pico-8 play session: mixed d-pad (fixed 12-tick cycle)

[t = 1 s] mixed d-pad (1.2s cycle ×~1): → ← ↑ ↓ + 🅾/❎ taps, ~1s
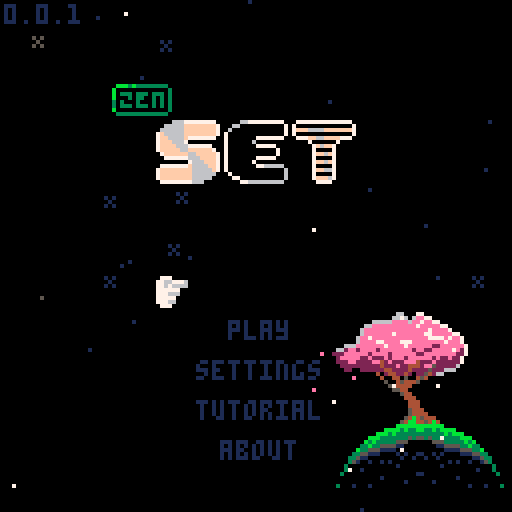
[t = 2 s] mixed d-pad (1.2s cycle ×~1): → ← ↑ ↓ + 🅾/❎ taps, ~2s
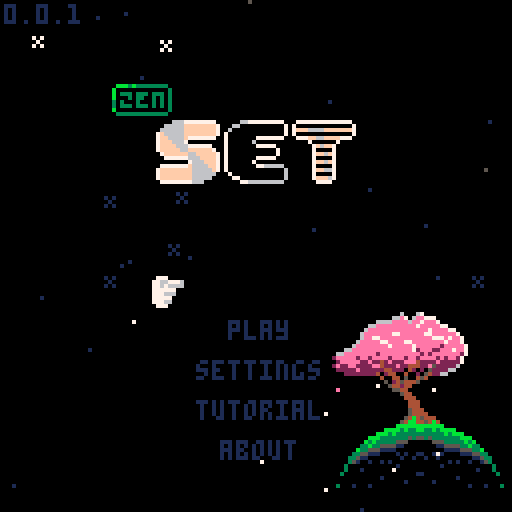
[t = 4 s] mixed d-pad (1.2s cycle ×~3): → ← ↑ ↓ + 🅾/❎ taps, ~4s
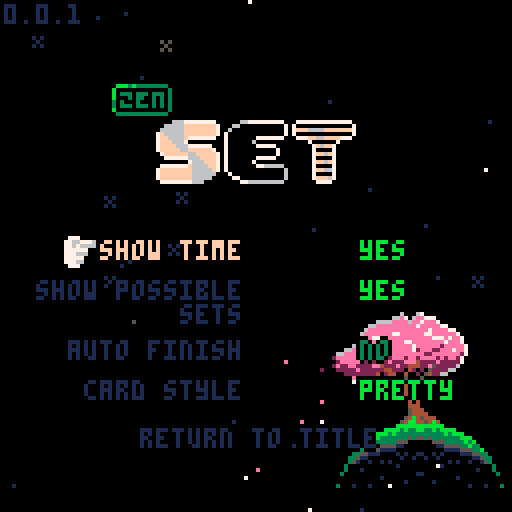
[t = 6 s] mixed d-pad (1.2s cycle ×~5): → ← ↑ ↓ + 🅾/❎ taps, ~6s
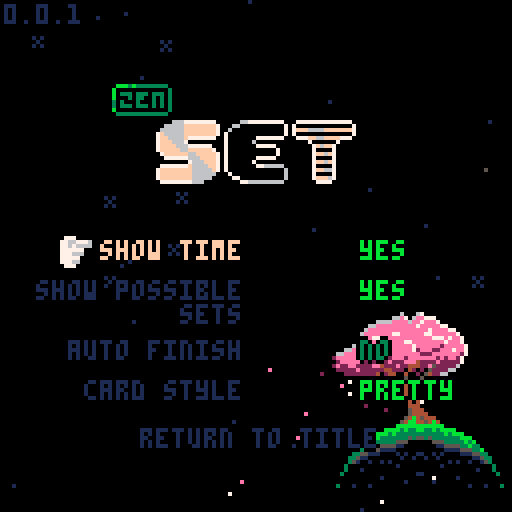
[t = 8 s] mixed d-pad (1.2s cycle ×~6): → ← ↑ ↓ + 🅾/❎ taps, ~8s
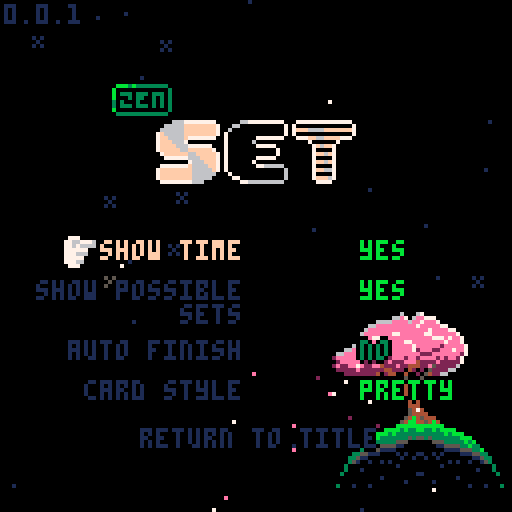

pico-8 cartridge
version 42
__lua__
-- set
ver="0.0.1"

-- constants
card_w=29
card_h=17
card_f_tm=15

str_t_min=30
str_t_max=100
str_t_shn=20

c_pal_idx=1
c_pals={
	{8,11,13,2,3,5},
	{8,9,10},
	{1,5,6}
}

mode="title"

-- settings
s_idx=nil
s_time=true
s_posb=true
s_aest=true
s_afin=false

logo_t=0
uits,uitf=0,0
mx,my,lmx,lmy=-1,-1,-1,-1
is_m=false

tit_idx=0
tit_tm=-10
g_idx=0

effs={}
leafs={}
stars={}


function _init()
	printh("===== start set =====")
	poke(0x5f2d,1)
	
	mx,my=stat(32),stat(33)
	lmx,lmy=mx,my
	
	init_stars()
end

function _draw()
	cls()
	
	draw_bk()

	if logo_t<90 then
		draw_logo()
		return
	end
	
	if mode=="title" then
		draw_title()
	elseif mode=="game" then
		draw_game()
		draw_effs()
	elseif mode=="tutorial" then
		draw_tut()
	elseif mode=="about" then
		draw_about()
	end
	
	if(is_m)draw_mouse()
end

function _update()
	uits=(uits+0.1)%30
	uitf=(uitf+0.2)%30
	
	update_bk()
	
	if logo_t<90 then
		logo_t+=1
		if btnp(❎) then
			if logo_t<30 then
				logo_t=30
			elseif logo_t<75 then
				logo_t=75
			end
		end
		return
	end
	
	mx,my=stat(32),stat(33)
	if lmx!=mx or lmy!=my then
		is_m=true
	elseif btn()>0 then
		is_m=false
		uitr()
	end
	lmx,lmy=mx,my
	
	if s_idx!=nil then
		update_settings()
	elseif mode=="title" then
		update_title()
	elseif mode=="game" then
		update_game()
		update_effs()
	elseif mode=="tutorial" then
		update_tut()
	elseif mode=="about" then
		update_ab()
	end
end

function draw_logo()
	//line(64,0,64,127,1)
	if logo_t>15 and logo_t<75 then
		spr(120,32,60,8,1)
	end
	
	//sspr(
	//	64,56,
	//	mid(0,logo_t-30,64),8,
	//	32,60)
end

function draw_mouse()
	spr(3,mx,my)
end

function draw_title()
	print(ver,1,1,1)
	//line(64,0,64,127,1)
	//line(54,0,54,127,1)
	//line(74,0,74,127,1)
	spr(64+max(flr(tit_tm),0)*2,
		28,21,
		2,1)
	//spr(90,40,40,6,2)
	for i=0,2 do
		spr(
			84+i*2,
			40+i*16+(i-1)*1,
			30,
			2,2)
	end
	
	if s_idx!=nil then
		draw_settings()
	else
		t2(
			"play",
			57,80,
			tit_idx==0 and 15 or 1,0)
		t2(
			"settings",
			49,90,
			tit_idx==1 and 15 or 1,0)
		t2(
			"tutorial",
			49,100,
			tit_idx==2 and 15 or 1,0)
		t2(
			"about",
			55,110,
			tit_idx==3 and 15 or 1,0)
		if not is_m then
			//ospr(
			//	1,
			//	38+uits%2,
			//79+tit_idx*10)
			dhand(
				1,
				38+uits%2,
				79+tit_idx*10
			)
		end
	end
end

function update_title()	
	tut_idx=0
	
	if tit_tm<7 then
		tit_tm+=0.4
	else
		tit_tm=rand(30,90)*-1
	end
	
	if btnp(⬇️) then
		tit_idx=min(tit_idx+1,3)
	elseif btnp(⬆️) then
		tit_idx=max(tit_idx-1,0)
	end
	
	-- mouse hover
	if is_m then
		tit_idx=-1
		if pt_m(57,80,16,5)then
			tit_idx=0
		elseif pt_m(49,90,32,5)then
			tit_idx=1
		elseif pt_m(49,100,32,5)then
			tit_idx=2
		elseif pt_m(55,110,19,5)then
			tit_idx=3
		end
	end
	
	if click() then
		if(tit_idx==0)init_game()
		if(tit_idx==1)s_idx=1
		if(tit_idx==2)mode="tutorial"
		if(tit_idx==3)mode="about"
	end
end

function draw_settings()
	if mode=="game" then
		t2(
			"go back",
			51,30,
			s_idx==-2 and 15 or 1,0)

		t2(
			"get hint",
			49,40,
			s_idx==-1 and 15 or 1,0)
		
		if not p_over then
			t2(
				"end game",
				49,50,
				s_idx==0 and 15 or 1,0)
		end
	end
		
	t2(
		"show time",
		25,60,
		s_idx==1 and 15 or 1,0)
	t2(
		s_time and "yes" or "no",
		90,60, 
		s_time and 11 or 3,0)
		
	t2(
		"show possible\n         sets",
		9,70,
		s_idx==2 and 15 or 1,0)
	t2(
		s_posb and "yes" or "no",
		90,70, 
		s_posb and 11 or 3,0)
		
	t2(
		"auto finish",
		17,85,
		s_idx==3 and 15 or 1,0)
	t2(
		s_afin and "yes" or "no",
		90,85, 
		s_afin and 11 or 3,0)
	
	t2(
		"card style",
		21,95,
		s_idx==4 and 15 or 1,0)
	t2(
		s_aest and "pretty" or "norm",
		90,95, 
		s_aest and 11 or 3,0)
		
	t2(
		"return to title",
		35,107,
		s_idx==5 and 15 or 1,0)
	
	if not is_m then
		local hx,hy=41,29
		if(s_idx==-1)hx,hy=39,39
		if(s_idx==0)hx,hy=39,49
		if(s_idx==1)hx,hy=15,59
		if(s_idx==2)hx,hy=-1,69
		if(s_idx==3)hx,hy=7,84
		if(s_idx==4)hx,hy=11,94
		if(s_idx==5)hx,hy=25,106
		dhand(1,hx+uits%2,hy)
	end
end

function update_settings()
	if btnp(⬇️) then
		s_idx=min(s_idx+1,5)
		if p_over and s_idx==0 then
			s_idx=1
		end
	elseif btnp(⬆️) then
		s_idx=max(
			s_idx-1,
			mode=="game" and -2 or 1
		)
		if p_over and s_idx==0 then
			s_idx=-1
		end
	end
	
	-- mouse hover
	if is_m then
		s_idx=-3
		if mode=="game" then
			if pt_m(51,30,28,5) or
						pt_m(97,1,109,9) then
				s_idx=-2
			elseif pt_m(49,40,32,5)then
				s_idx=-1
			elseif pt_m(49,50,32,5) and
										not p_over then
				s_idx=0
			end
		end
		if pt_m(27,60,73,5)then
			s_idx=1
		elseif pt_m(10,70,90,11)then
			s_idx=2
		elseif pt_m(17,85,86,5)then
			s_idx=3
		elseif pt_m(21,95,91,5)then
			s_idx=4
		elseif pt_m(35,107,60,5)then
			s_idx=5
		end
	end
	
	if click() then
		if s_idx==-2 then
			s_idx=nil
		elseif s_idx==-1 then
			s_idx=nil
			check_cards(true)
		elseif s_idx==0 then
			s_idx=nil
			p_over=true
		elseif s_idx==1 then
			s_time=not s_time
		elseif s_idx==2 then
			s_posb=not s_posb
		elseif s_idx==3 then
			s_afin=not s_afin
		elseif s_idx==4 then 
				s_aest=not s_aest
		elseif s_idx==5 then 
			mode="title"
			s_idx=nil
		end
	end
end

function draw_tut()
	//rect(0,0,127,127,1)
	if tut_idx<2 then
		local d=d_tut[tut_idx+1]
		for i=0,#d-1 do
			t2(d[i+1],1,i*6+1,13,0)
		end
		
		t2(
			"next page",
			35,122,
			1,0)
	elseif tut_idx==2 then
		t2("valid set examples",18,10,13,0)
		draw_tut_cards(1)
		t2(
			"next page",
			35,122,
			1,0)
	else
		t2("invalid set examples",18,10,13,0)
		draw_tut_cards(4)
		t2(
			"return to title",
			35,122,
			1,0)
	end
		
	if not is_m then
		dhand(1,25+uits%2,121)
	end
end

function draw_tut_cards(s)
	for j=0,2 do
		local r=tut_d[j+s]
		for i=0,#r-1 do
			local d=tut_d[j+s][i+1]
			local c=get_card(d)
			c.x=i*card_w+i*3+18
			c.y=j*card_h+j*15+20
			draw_card(c)
		end
	end
end

function update_tut()
	if click() then
		if tut_idx<3 then
			tut_idx+=1
		else
			mode="title"
		end
	end
end

function draw_about()
	t2(
		"return to title",
		35,122,
		1,0)
	if not is_m then
		dhand(1,25+uits%2,121)
	end
	
	for i=0,#d_ab-1 do
		t2(d_ab[i+1],1,i*6+1,13,0)
	end
end

function update_ab()
	if click() then
		mode="title"
	end
end
-->8
-- game

function init_game()
	for e in all(effs)do
		del(effs,e)
	end
	for d in all(deck)do
		del(deck,d)
	end
	for c in all(cards)do
		del(cards,c)
	end

	mode="game"
	game_st_tm=time()
	game_tm=game_st_tm
	
	cards={}
	deck={}
	hint_sets={} -- hints
	n_set=0	-- num sets made
	n_sel=0 -- num selected
	card_off_y=30
	
	sh_tm=0 -- shake time
	n_av_set=0 -- available sets
	p_over=false
	
	for n=1,3 do
	for s in all({5,6,7}) do
	for f in all({0,1,2}) do
	for c in all({1,2,3}) do
		add(deck,{
			n=n,s=s,f=f,c=c
		})
	end end end end
	
	for i=0,11 do
		add(cards,get_deck_card(i*5))
		add_f_card(
			5,5,
			(i%4)*card_w+(i%4)*3+card_w/2,
			flr(i/4)*card_h+card_off_y,
			i*5
		)
	end
	
	move_cards()
	check_cards(false)
end

function draw_game()
	//rect(0,0,127,127,1)
	
	-- deck
	if(g_idx==0)pal(7,15)
	rect(3,3,15,11,7)
	rectfill(1,1,13,9,0)
	rect(1,1,13,9,7)
	print(#deck,4,3,7)
	pal()
	
	-- settings gear
	spr(
		s_idx!=nil and 18 or 
		g_idx==1 and 17 or 16,
		100,2
	)
	
	-- complete sets
	if(g_idx==2)pal(7,15)
	rect(114,3,126,11,7)
	rectfill(112,1,124,9,0)
	rect(112,1,124,9,7)
	print(n_set,115,3,7)
	pal()

	-- time	
	if s_time then
		local ts=ftime(game_tm)
		print(ts,64-(#ts*4)/2,3)
	end
	
	if not p_over then
		if s_posb and #cards<21 then
			t2(
				"possible sets:"..n_av_set,
				1,card_off_y-7,1,0)
		end
	
		if s_idx==nil then
			for n=0,#cards-1 do
				local i=n%4
				local j=flr(n/4)
				draw_card(cards[n+1])
			end
		end
	end
	
	if s_idx!=nil then
		draw_settings()
	end
	
	
	if #cards<21 then
		if is_m then
			print(
				"mouse:move         mouse:toggle",
				1,122,
				1
			) 
		else
		print(
			"⬆️⬇️⬅️➡️:move         ❎:toggle",
			1,122,
			1
		) 
		end
	end
	
	if not is_m then
		local hx,hy=5,10
		if g_idx==1 then
			hx,hy=102,10
		elseif g_idx==2 then
			hx,hy=112,10
		elseif g_idx>2 then
			local i=(g_idx-3)%4
			local j=flr((g_idx-3)/4)
			hx=i*card_w+i*3+14
			hy=j*card_h+j*3+card_off_y+card_h-1
		end

		dhand(2,hx,hy+uits%2)
	end
	
	if p_over and #effs==0 and
				s_idx==nil then
		if n_set==27 or 
					(#deck==0 and n_av_set==0) then
			t2("you win",51,60,1,0)
		else
			t2("game over",47,60,1,0)
		end
	end
end

function draw_card(c)
	if c=="dead" or c.t>0 then
		return
	end
	
	local cx=c.x+flr(c.sh_tm/2)%2
	local cy=c.y
	
	if c.ht_tm>0 and 
				flr(c.ht_tm/8)%2==0 then
		rectfill(
			cx,cy,
			cx+card_w,cy+card_h,
			7
		)
		return
	end
	
	if c.idx==g_idx-3 then
		rectfill(
			cx,cy,
			cx+card_w,cy+card_h,
			1
		)
	end
	
	rect(
		cx,cy,
		cx+card_w,cy+card_h,
		7
	)
	
	local cp=c_pals[c_pal_idx]	
	pal(15,c.idx==g_idx-3 and 1 or 0)
	for i=0,c.n-1 do
		local ccx=cx+card_w/2-3-(c.n-1)*4.5+i*9
		local ccy=cy+1
		local ccs=c.s+3*c.f
		if(s_aest)ccs+=32
		
		-- outline
		pal(6,c.idx==g_idx-3 and 1 or 0)
		pal(7,c.idx==g_idx-3 and 1 or 0)
		
		ospr(ccs,ccx,ccy,1,2)
		
		--card sprite
		pal(7,cp[c.c])
		pal(6,cp[c.c+3])
		spr(
			ccs,
			ccx,ccy,
			1,2)
	end
	pal()
	
	if c.sel then
		local o=flr(uitf)%3-1
		spr(14,cx-o,cy-o)
		spr(15,cx+card_w-7+o,cy-o)
		spr(30,cx-o,cy+card_h-7+o)
		spr(31,
			cx+card_w-7+o,
			cy+card_h-7+o)
	end
end

function update_game()
	if not p_over then
		game_tm=time()-game_st_tm
	end
	
	-- update cards
	for c in all(cards)do
		if c!="dead" then
			if(c.sh_tm>0)c.sh_tm-=1
			if(c.ht_tm>0)c.ht_tm-=1
			if(c.t>0)c.t-=1
		end
	end
	
	auto_clk=false
	if btn(🅾️) then
		update_auto()
		goto after_auto
	end
	
	--button inputs
	if btnp(➡️) then
		g_idx=min(g_idx+1,#cards-1+3)
	elseif btnp(⬅️) then
		g_idx=max(g_idx-1,0)
	elseif btnp(⬇️) then
		if g_idx==0 then
			g_idx=3
		elseif g_idx<3 then
			g_idx=5
		elseif g_idx<#cards-1 then
			g_idx=min(g_idx+4,#cards+3)
		end
	elseif btnp(⬆️) then
		g_idx=max(g_idx-4,0)
	end
	
	-- mouse hovering
	if is_m then
		g_idx=-1
		if pt_m(1,1,13,9) then
			g_idx=0
		elseif pt_m(97,1,8,8) then
			g_idx=1
		elseif pt_m(112,1,120,9) then
			g_idx=2
		end
		
		for i=1,#cards do
			local c=cards[i]
			//c.h=false
			if c.t==0 and
						c!="dead" and
						pt_m(c.x,c.y,
											card_w,card_h) then
				g_idx=c.idx+3
			end
		end
	end
	
	if p_over then
		//g_idx=min(g_idx,1)
		g_idx=1
	end
	
	::after_auto::
	
	-- click deck
	if g_idx==0 and #cards<21 and
				#deck>0 and click() then
		for i=0,2 do
			add(cards,get_deck_card(i*5))
			add_f_card(
				5,5,
				(i%4)*card_w+(i%4)*3+card_w/2,
				4*card_h+card_off_y,
				i*5
			)
		end
		move_cards()
		check_cards(false)
	end
	
	-- click settings
	if g_idx==1 and click() then
		//printh("clicked set todo")
		s_idx=-1
	end
	
	-- click set
	if g_idx==2 and click() then
		printh("clicked set todo")
		//s_idx=-1
	end
	
	-- click cards
	local can_check=false
	local c=cards[g_idx-2]
	if g_idx>2 and c!="dead" and
				c.t==0 and click() then
		if c.sel then
			c.sel=false
			n_sel-=1
				elseif n_sel<3 then
					can_check=true
					c.sel=true
					n_sel+=1
				end
			end
	
	if n_sel==3 and can_check then
		check_sel()
		g_idx=min(g_idx,#cards+2)
		if n_set==27 or 
					(s_afin and #deck==0 
					and n_av_set==0) then
			p_over=true
		end
	end
end

function get_card(c)
	return {
		n=c.n,
		s=c.s,
		f=c.f,
		c=c.c,
		idx=-1,
		sel=false,
		sh_tm=0,
		ht_tm=0,
		t=0
	}
end

function get_deck_card(toff)
	local i=rand(1,#deck)
	local dc=deck[i]
	deli(deck,i)
	
	local c=get_card(dc)
	c.t=card_f_tm+toff
	return c
end

function move_cards()
	card_off_y=30
	if #cards==18 then
		card_off_y=20
	elseif #cards==21 then
		card_off_y=10
	end
	
	for n=0,#cards-1 do
		local c=cards[n+1]
		if c!="dead" then
			local i=n%4
			local j=flr(n/4)
			c.x=i*card_w+i*3+1
			c.y=j*card_h+j*3+card_off_y
			c.idx=n
		end
	end
end

function check_sel()
	printh("checking selection")
	local sel={}
	for i=1,#cards do
		if cards[i].sel then
			add(sel,i)
			cards[i].sel=false
		end
	end

	local is_set=check_set(
		cards[sel[1]],
		cards[sel[2]],
		cards[sel[3]]
	)
	
	if is_set then
		for i=#sel,1,-1 do
			local c=cards[sel[i]]
			add_f_card(
				c.x,c.y,
				122,
				5,
				0
			)
		end
	
		if #cards>12 then
			for i=#sel,1,-1 do
				deli(cards,sel[i])
			end
		else 
			for i=#sel,1,-1 do
				if #deck>0 then
					add_f_card(
						5,5,
						cards[sel[i]].x,
						cards[sel[i]].y,
						i*5
					)
					cards[sel[i]]=get_deck_card(i*5)
				else
					cards[sel[i]]="dead"
				end
			end
		end
		
		n_set+=1
		move_cards()
		check_cards(false)
	else
		sh_tm=20
		for i=#sel,1,-1 do
			cards[sel[i]].sel=false
			cards[sel[i]].sh_tm=20
		end
	end
	
	n_sel=0
end

function check_set(c1,c2,c3)
	if c1=="dead" or
				c2=="dead" or
				c3=="dead" then
		return false
	end
	
	local is_set=true
	for k in all({"n","s","f","c"})do
		//loga({"checking key",k})
		//loga({" ",c1[k],c2[k],c3[k]})
		if c1[k]!=c2[k] and
					c1[k]!=c3[k] and
					c2[k]!=c3[k] then
			//loga({"  all diff for",k})
		elseif c1[k]==c2[k] and
									c2[k]==c3[k] then
			//loga({"  all same for",k})
		else
			//loga({"  not vald for",k})
			return false
		end
	end
	
	return true
end


function check_cards(show)
	hint_sets={} --testing
	
	local g={}
	for i=1,#cards do
	for j=i+1,#cards do
	for k=j+1,#cards do 
		add(g,{i,j,k})
	end end end

	local n=0
	//local f={}
	for i in all(g) do
		//loga({i,unpack(g[i])})
		if check_set(
						cards[i[1]],
						cards[i[2]],
						cards[i[3]]
		) then
			n+=1
			add(hint_sets,{
				cards[i[1]],
				cards[i[2]],
				cards[i[3]]
			})
			
			//debugging
			loga({
				"  set",
				cards[i[1]].idx,
				cards[i[2]].idx,
				cards[i[3]].idx
			})
		end
	end
	n_av_set=n
	//loga({"checked all",n})
	
	if show then
		local i=rand(1,#hint_sets)
		local c=hint_sets[i][1]
		c.ht_tm=90
	end
	//loga({"nnnn",#g})
end

auto_t=0
auto_s=nil
auto_s_idx=0
auto_clk=false
function update_auto()
	//auto_clk=false
	if #effs>0 then
		return
	end
	
	if auto_t>0 then
		auto_t-=1
		return
	else
		auto_t=2
	end
	
	printh("==running auto==") 
	
	if auto_s==nil then
		if #hint_sets>0 then
			local i=rand(1,#hint_sets)
			auto_s=hint_sets[i]
			loga({"auto: use hint",i})
			//deli(hint_sets,i)
		else
			g_idx=0
			auto_clk=true
			loga({"auto: click deck"})
			return
		end
	end
	
	if auto_s_idx<3 then
		auto_s_idx+=1
		local c=auto_s[auto_s_idx]
		g_idx=c.idx+3
		auto_clk=true
		loga({"auto: sel",c.idx})
		
		if auto_s_idx==3 then
			auto_s=nil
			auto_s_idx=0
			loga({"auto: reset"})
		end
	end
end
-->8
-- effects

function draw_effs()
	for e in all(effs)do
		e.draw(e)
	end
end

function update_effs()
	for e in all(effs)do
		e.update(e)
	end
end

function add_f_card(x1,y1,x2,y2,toff)
	add(effs,{
		x1=x1,
		y1=y1,
		x2=x2,
		y2=y2,
		t=card_f_tm+toff,
		draw=draw_f_card,
		update=update_f_card
	})		
end

function draw_f_card(f)
	if f.t<=card_f_tm then
		local d=(card_f_tm-f.t)/card_f_tm
		
		//pal(7,(f.t%8)+8)
		spr(
			32+(f.t*0.5)%4,
			f.x1+(f.x2-f.x1)*d,
			f.y1+(f.y2-f.y1)*d
		)
		//pal()
	end
end

function update_f_card(f)
	f.t-=1
	if(f.t==0)del(effs,f)
end

l_cols={14,14,14,14,7,7,7,2}
function add_leaf()
	add(leafs,{
		x=rand(80,115),
		y=rand(88,95),
		dx=rnd(),
		dy=rnd(),
		c=l_cols[rand(1,#l_cols)],
		t=rand(60,300)
	})	
end

function draw_leaf(l)
	pset(l.x,l.y,l.c)
end

function update_leaf(l)
	l.x-=l.dx*0.5
	l.y+=l.dy*0.5
	l.t-=1
	
	if l.t==0 then
		del(leafs,l)
	end
end

bk_t=0
function draw_bk()
	//rect(0,0,127,127,1)
	draw_stars()
	
	spr(
		flr(bk_t)==0 and 139 or 171,
		80,78,
		5,2
	)
	spr(137,94,90,2,2)
	spr(167,81,106,3,2)
	spr(167,105,106,3,2,true)
	
	for l in all(leafs)do
		draw_leaf(l)
	end
end

function update_bk()
	update_stars()
	
	bk_t+=0.03
	if(bk_t>2)bk_t=0
	
	if rand(0,100)<20 then
		add_leaf()
	end
	
	for l in all(leafs)do
		update_leaf(l)
	end
end

function init_stars()
	for s in all(stars)do
		del(stars,s)
	end
	
	local ns=rand(20,30)
	for i=1,ns do
		local rx=rand(0,127)
		local ry=rand(0,127)
		add(stars,{
			x=rx,y=ry,
			s=rnd()<0.2 and 47 or nil,
			t=rand(str_t_min,str_t_max)
		})
	end
end

function draw_stars()
	for s in all(stars)do
		if s.t>str_t_shn then
			pal(7,1)
		elseif s.t<str_t_shn/2-4 or
									s.t>str_t_shn/2+4 then
			pal(7,5)
		end
		if s.s==nil then
			pset(s.x,s.y,7)
		else
			spr(47,s.x-1,s.y-1)
		end
		pal()
	end
end

function update_stars()
	for s in all(stars)do
		s.t-=1
		if s.t==str_t_shn and
					rnd()<0.5 then
			s.t=0
		end
		if s.t==0 then
			s.t=rand(str_t_min,str_t_max)
		end
	end
end
-->8
-- helpers

l_click=false
function click()
	if(auto_clk)return true
	
	if(btnp(❎))return true
	if stat(34)>0 then
		if not l_click then
			l_click=true
			return true
		end
	else
		l_click=false
	end
	return false
end

function uitr()
	_uits,_uitf=0,0
end

function pt_bb(ax,ay,aw,ah,px,py)
	return px>=ax and px<=ax+aw and
								py>=ay and py<=ay+ah
end

function pt_m(ax,ay,aw,ah)
	return pt_bb(ax,ay,aw,ah,mx,my)
end

function rand(bot,top)
	return flr(rnd((top+1)-bot))+bot
end

function ftime(t)
	if type(t)!="number" then
		return t
	end
	local mins=flr(t/60)
	local s=""
	if mins<1 then
		s=s.."00:"
	elseif mins<10 then
		s=s.."0"..mins..":" 
	else
		s=s..mins..":"
	end
	local sec=flr(t%60)
	if sec<10 then 
		s=s.."0"..sec
	else
		s=s..sec
	end
	return s//sub(s,1,4)
end

function ospr(s,x,y,w,h,fh,fv)
	w=w and w or 1
	h=w and h or 1
	fh=fh and fh or false
	fv=fv and fv or false
	for j in all({-1,1})do
	for i in all({-1,1})do
		spr(s,x+i,y+j,w,h,fh,hv)
	end end
end

function dhand(s,x,y)
	pal(7,0)
	pal(6,0)
	ospr(s,x,y)
	pal()
	spr(s,x,y)
end

function t2(s,x,y,c1,c2)
	for j in all({-1,1})do
		print(s,x,y+j,c2)
	end
	for i in all({-1,1})do
		print(s,x+i,y,c2)
	end
	print(s,x,y,c1)
end

function loga(arr)
	printh(a_to_s(arr))
end

function a_to_s(arr)
	local s=arr[1]
	for i=2,#arr do
		s=s.." "..tostr(arr[i])
	end
	return s
end
-->8
-- data
d_tut={
{
"the goal of 'set' is to identify",
"groups of 3 cards, called a",
"'set'.",
"",
"each card has four features:",
"-color: red, green, or purple",
"-shade: open, solid, or stripe", 
"-symbol: pill, diamond, or sqig",
"-number of symbols: 1, 2, or 3",
"",
"a set is valid if each feature",
"for each card is all the same,",
"or all different.",
"",
},
{
"12 cards are dealt at the start.",
"you can select the deck icon to",
"deal 3 more cards if you need.",
"",
"you can win in two ways:",
"",
"1) find all 27 sets.",
"2) if you believe there are no", 
"   more valid sets left, select",
"   'end game' from the gear",
"   menu.",
"",
"for an easier experience, toggle",
"'auto finish' in the gear menu.",
}}

d_ab={
"zen set is a single player",
"interpretation of the card game",
"'set'.",
"",
"it is meant to be a relaxing",
"experience, and to help hone",
"your skills at 'set'.",
"",
"'set' was designed by marsha",
"falco in 1974 and published by",
"set enterprises in 1991.",
"zen set is not affiliated with",
"set enterprises, inc. or the",
"'set' card game. please consider",
"buying the phsyical 'set'",
"card game."
}

tut_d={
	// valid sets
	{
		{n=1,s=5,f=0,c=1},
		{n=1,s=5,f=1,c=1},
		{n=1,s=5,f=2,c=1},
	},
	{
		{n=1,s=6,f=0,c=2},
		{n=2,s=6,f=0,c=3},
		{n=3,s=6,f=0,c=1},
	},
	{
		{n=3,s=7,f=1,c=1},
		{n=1,s=5,f=2,c=2},
		{n=2,s=6,f=0,c=3},
	},
	// invalid sents
	{
		{n=3,s=7,f=1,c=2},
		{n=2,s=7,f=2,c=2},
		{n=1,s=7,f=1,c=2},
	},
	{
		{n=1,s=5,f=0,c=2},
		{n=1,s=6,f=0,c=3},
		{n=1,s=6,f=0,c=1},
	},
	{
		{n=2,s=7,f=1,c=1},
		{n=1,s=5,f=2,c=1},
		{n=2,s=6,f=1,c=3},
	},
}
__gfx__
00000000077700000660000001000000a00000000000000000000000000000000000000000000000000000000000000000000000000000009999900000099999
0000000077667776076000001a100000aa0000000007700000770000007777000007700000770000007777000007700000770000007777009000000000000009
0070070077676666076760001aa10000a9a000000007700007777700077777700007700007ff770007ffff700007700007ff770007ffff709000000000000009
0007700077777700076767601a9a1000a99a0000007777000777777007777770007ff7000777777007777770007ff70007ffff7007ffff709000000000000009
0007700077766600767767671a99a100a999a00000777700007777707777777700777700007fff707ffffff7007ff700007fff707ffffff79000000000000009
0070070077777000766777771a99aa00a99aaa0007777770007777777777777707ffff70007777777777777707ffff70007ffff77ffffff70000000000000000
0000000077766000777777771aaa1000aaa0000007777770007777777777777707777770007ffff77ffffff707ffff70007ffff77ffffff70000000000000000
00000000077700000777777001110000a00000007777777707777777777777777ffffff707777777777777777ffffff707fffff77ffffff70000000000000000
00076000000af000000d10000000000000000000777777777777777077777777777777777fffff707ffffff77ffffff77fffff707ffffff70000000000000000
077666600aaffff00dd11110000000000000000007777770777777007777777707ffff70777777007777777707ffff707ffff7007ffffff70000000000000000
076666600afffff00d1111100000000000000000077777707777770077777777077777707ffff7007ffffff707ffff707ffff7007ffffff70000000000000000
76600666aff00fffd11001110000000000000000007777000777770077777777007ff7000777770077777777007ff70007fff7007ffffff79000000000000009
66600665fff00ff91110011500000000000000000077770007777770077777700077770007fff77007ffff70007ff70007ffff7007ffff709000000000000009
066666500fffff90011111500000000000000000000770000077777007777770000770000077777007777770000770000077ff7007ffff709000000000000009
066665500ffff9900111155000000000000000000007700000007700007777000007700000007700007777000007700000007700007777009000000000000009
00055000000990000005500000000000000000000000000000000000000000000000000000000000000000000000000000000000000000009999900000099999
07777770000070000000000000070000000000000000000000000000000000000000000000000000000000000000000000000000000000000000000070700000
07000070000707007777777700707000000000000007700000770000007777000007700000770000007777000007700000770000007777000000000007000000
07000070007000707000000707000700000000000007700007777700067777700007700007ff770006ffff700007700007ff770006ffff700000000070700000
0700007007000007700000077000007000000000006777000667777006777770006ff7000667777006777770006ff70006ffff7006ffff700000000000000000
070000707000007070000007070000070000000000667700006677707677777700667700006fff707ffffff7006ff700006fff707ffffff70000000000000000
070000700700070070000007007000700000000007667770007677777667777707ffff70007677777667777707ffff70007ffff77ffffff70000000000000000
070000700070700077777777000707000000000007667770007767777667777707667770007ffff77ffffff707ffff70007ffff77ffffff70000000000000000
07777770000700000000000000007000000000007776777707776777776677777ff6fff707776777776677777ffffff707fffff77ffffff70000000000000000
0000000000000000000000000000000000000000777767777776777077776677777767777fffff707ffffff77ffffff77fffff707ffffff70000000000000000
000000000000000000000000000000000000000007776670777677007777766707ffff70777677007777766707ffff707ffff7007ffffff70000000000000000
0000000000000000000000000000000000000000077766707777670077777667077766707ffff7007ffffff707ffff707ffff7007ffffff70000000000000000
0000000000000000000000000000000000000000007766000777660077777767007ff6000777660077777767007ff60007fff6007ffffff70000000000000000
00000000000000000000000000000000000000000077760007777660077777600077760007fff66007ffff60007ff60007ffff6007ffff600000000000000000
0000000000000000000000000000000000000000000770000077777007777760000770000077777007777760000770000077ff7007ffff600000000000000000
00000000000000000000000000000000000000000007700000007700007777000007700000007700007777000007700000007700007777000000000000000000
00000000000000000000000000000000000000000000000000000000000000000000000000000000000000000000000000000000000000000000000000000000
0bbb3b3333333300077b3bb3333333000bbb77b3333333000b7bbb33b77b33000bbb777b33bb77000bbb3b3377b333000bbb3b3333b777000bbb3b3333333300
b0000000000000307000000000000030b000000000000030b000000000000030b000000000000070b000000000000030b0000000000000b0b000000000000030
b0333033303330307033303330333030b077b0b33033303070b330b770b33030b0bb7033b077b070b0333077b0333030b0333033b077b0b0b0333033303330b0
b000303300303030b000303300303030b000b03300303030700030b700303030b00070330070b0b0b000307b003030b0b00030330070b030b000303300303070
3030003000303030b0300030003030303070003000303030b0b0007000303030b0b0003000b030b030300070003030b03030003000703030303000300030b070
30333033303030303033303330303030707b3033303030303033307bb0303030b0b7b03b70303030303330bb3030b07030333033b07030303033303330b0b070
b000000000000030b0000000000000307000000000000030b0000000000000307000000000000030b000000000000070b000000000000030b000000000000070
03333333333333000b333333333333000bbb33333333330003377bb3b333330007bb33b77b333300033b777b33bb77000333333377bb3300033333333bb77700
077777777777777777000000000000000000666777777770000066777777777007777777777777700000ddddddddddd00000bbbbbbbbbbb00888888888888880
700000000000000000700000000000000066666ffffffff70066000000000007700000000000000700dd22222222222d00bb00000000000b8000000000000008
707770666077706660700000000000000666666ffffffff706000000000000077fff6666fffffff70d2222222222222d0b0000000000000b8222222222222228
707070060070006060700000000000007f66666ffffffff770000000000000077000000000000007d22222222222222db00000000000000b8000000000000008
707770060070006060700000000000007ff6666f7777777070000000777777700777ff66ffff7770d2222222ddddddd0b0000000bbbbbbb00888222222228880
707000666077706660700000000000007fff66670000000070000006000000000000700000070000d222222d00000000b000000b000000000000800000080000
700000000000000000700000000000007ffff666777777007000000077777000000007f6ff700000d2222222dddddd00b0000000bbbbb0000000082222800000
077777777777777777000000000000007fffff66ffffff7070000000000007000000070000700000d2222222222222d0b000000000000b000000080000800000
0777777777777777777777777700000007ffffff66fffff77000000000000700000007ff6f7000000d2222222222222db000000000000b000000082222800000
7000000000000000000000000070000000777777666ffff77000000077777000000007000070000000dddddd2222222db0000000bbbbb0000000080000800000
70777066607770666070006660700000000000007666fff77000000700000000000007ff6f70000000000000d222222db000000b000000000000082222800000
7070000600707060007000660070000007777777f6666ff7700000007766666000000700007000000ddddddd2222222db0000000bbbbbbb00000080000800000
700070060070706060700060007000007ffffffff66666f77000000000000006000007ff66700000d22222222222222db00000000000000b0000082222800000
707770666070706660777066607000007ffffffff666666007000000000000060000070000700000d2222222222222d00b0000000000000b0000080000800000
700000000000000000000000007000007ffffffff66666000077000000000006000007fff6700000d22222222222dd0000bb00000000000b0000082222800000
077777777777777777777777770000000777777776660000000077666666666000000077770000000ddddddddddd00000000bbbbbbbbbbb00000008888000000
007777770077777007777770000000000000000000000000000000000000000000aaaaa000aaaaa000aaa0000aaaaa00aaaaaaaaaaaaaaaa00aaaaa00aaaaaa0
07000007070000077000000700000000000000000000000000000000000000000aaaaaaa0aaaaaaa00aaa0000aaaaaa0aaaaaaaaaaaaaaaa0aaaaaa0aaaaaaaa
7000777070007770700000070000000000000000000000000000000000000000aaa000aaaaa00aaa0aaaa0000aa00aaa000aaa000aa000000aa00aa0aaaaaaaa
7000000770000007077007700000000000000000000000000000000000000000aa000000aa0000aa0aaa0000aaa000aa00aaaa00aaaaaa00aaa00aa0aa0aa0aa
7000000770000007007007000000000000000000000000000000000000000000aa00aaaaaa0000aa0aaa0000aaa000aa00aaa000aaaaaa00aa000aaaaa0aa0aa
0777000770007770007007000000000000000000000000000000000000000000aaa000aaaaa00aaaaaaa0000aa000aaa0aaaa000aa00000aaaaaaaaaa00000aa
7000007007000007007007000000000000000000000000000000000000000000aaaaaaa0aaaaaaa0aaaaaaaaaaaaaaa00aaa0000aaaaaaaaa0000aaaa00000aa
77777700007777700007700000000000000000000000000000000000000000000aaaaa000aaaaa00aaaaaaaaaaaaa0000aaa0000aaaaaaaaa0000aaaa00000aa
000000000000000000bbbbbb00000000000000000000000000000000000000000000000004000000004000000000000000000000000060006700000000000000
000000000000000bbbb3b33b000000000000000000000000000000000000000000000000040000004440005000000000000000000066e706ee77700000000000
0000000000000bbb3b3333330000000000000000000000000000000000000000000000000044000040000500000000000000006666eeee6ee7eee70000000000
00000000000bbb3333333535000000000000000000000000000000000000000000000000400440040000540000000000000066eeeeeeeeee7eeeee7700000000
0000000000b3b333335550000000000000000000000000000000000000000000000000000400440500454000000000000006eeeeeeeeeeeeeee7eeee77000000
00000000033b335555110000000000000000000000000000000000000000000000000000005004544450000000000000006eeeeeee77eeeeee77eeeeee700000
00000000b335551111000000000000000000000000000000000000000000000000000000000544444000000000000000006ee77eeeeeeeeeeeee777e7ee70000
00000003355111000010100100000000000000000000000000000000000000000000000000005544000000000000000006eeeee77eeee77eeeeeeee7eee70000
0000003351100000000100100000000000000000000000000000000000000000000000000000005440000000000000006eeeeeeee7eeeee7eeeeee2eeeee7000
000000351001001010000000000000000000000000000000000000000000000000000000000000044400000000000066eeeeeeeeeeeeeee72eee22eee7ee7000
0000030000000000001000000000000000000000000000000000000000000000000000000000000044400000000066eeeeeeee2eeeeeeeeee222eeeeeee27000
00000300010000000000000000000000000000000000000000000000000000000000000000000000444000000002eeeee2ee2eeee2eee2ee2eeee2e2ee270000
000030000000000000000001000000000000000000000000000000000000000000000000000000005444000000002eeeee22e2222e222eee22222e2222270000
00000000000000100000000000000000000000000000000000000000000000000000000000000000544440000002e22ee2222eee222e22e2e22ee22222600000
000000000000000000001000000000000000000000000000000000000000000000000000000000054b454440000022222e222222222220220202222266000000
00030001000100000000000000000000000000000000000000000000000000000000000000000054bb4454b40000002222222200220000002020226600000000
00010000000000000000000000000000000000000000000000000000000000000000000000bbbbbb000000000000000000000000000660007700000000000000
00000000000000000000000000000000000000000000000000000000000000000000000bbbb3b33b00000000000000000000000000667606ee77000000000000
000000000000000000000000000000000000000000000000000000000000000000000bbb3b33333300000000000000000000066666eeee6ee7ee770000000000
0000000000000000000000000000000000000000000000000000000000000000000bbb3333333535000000000000000000066eeeeeeeeeee7eeeee7700000000
000100000000000000000000000000000000000000000000000000000000000000b3b333335550000000000000000000006eeeeeeeeeeeeeeee7eeee70000000
0000000000000000000000000000000000000000000000000000000000000000033b3355551100000000000000000000006eeeeeee7eeeeeee77eeeee7700000
0000000000000000000000000000000000000000000000000000000000000000b335551111000000000000000000000006ee7eeeeeeeeeeeeee7777e7ee70000
00000000000000000000000000000000000000000000000000000000000000033551110000101001000000000000000006eeee77eeee777eeeeeeee7eee70000
0000000000000000000000000000000000000000000000000000000000000033511000000001001000000000000000666eeeeeee7eeee7eeeeee22eeeeee7000
00000000000000000000000000000000000000000000000000000000000000351001001010000000000000000000662ee2eeee2eeeeeeee2ee22eeeee7e27000
0000000000000000000000000000000000000000000000000000000000000300000000000010000000000000000222eeeeee2eeee2eeeeee22eeeeeeee227000
000000000000000000000000000000000000000000000000000000000000030001000000000000000000000000002eeeee22e222e2eee2eeeeee2e22e2270000
00000000000000000000000000000000000000000000000000000000000030000000000000000001000000000000222ee2222eee2e222eee2222e22222270000
00000000000000000000000000000000000000000000000000000000000000000000001000000000000000000000022222222222222e22e222ee222222600000
00000000000000000000000000000000000000000000000000000000000000000000000000001000000000000000002200222222222222222222222666000000
00000000000000000000000000000000000000000000000000000000000300010001000000000000000000000000000000000000220222202222266000000000
__map__
0000000000000000000000000000000000000000000000000000000000000000000000000000000000000000000000000000000000000000000000000000000000000000000000000000000000000000000000000000000000000000000000000000000000000000000000000000000000000000000000000000000000000000
0000000000009c00000000000000000000000000000000000000000000000000000000000000000000000000000000000000000000000000000000000000000000000000000000000000000000000000000000000000000000000000000000000000000000000000000000000000000000000000000000000000000000000000
00000000a0b100898a0000000000000000000000000000000000000000000000000000000000000000000000000000000000000000000000000000000000000000000000000000000000000000000000000000000000000000000000000000000000000000000000000000000000000000000000000000000000000000000000
a0a100a0a0a100999a0000000000000000000000000000000000000000000000000000000000000000000000000000000000000000000000000000000000000000000000000000000000000000000000000000000000000000000000000000000000000000000000000000000000000000000000000000000000000000000000
b0b0a1b0b0a10000000000000000000000000000000000000000000000000000000000000000000000000000000000000000000000000000000000000000000000000000000000000000000000000000000000000000000000000000000000000000000000000000000000000000000000000000000000000000000000000000
